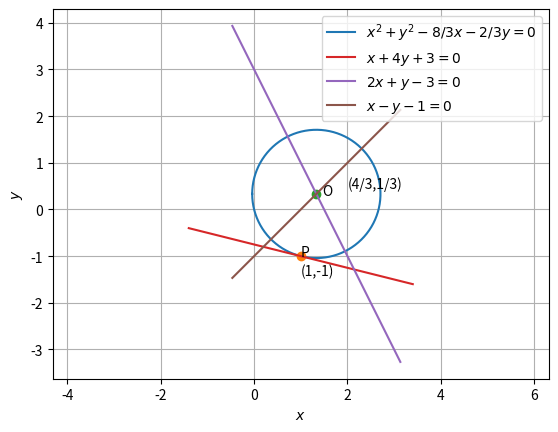

Reproduce this figure in Python.
import numpy as np
import matplotlib.pyplot as plt

n=[2,1]
m=[1,-1]
normal=np.vstack((n,m))
p=[3,1]
print("point of intersection",np.matmul(np.linalg.inv(normal),p))
pt_int=np.matmul(np.linalg.inv(normal),p)

omat=np.array([[0,1],[-1,0]])
a=np.array([1,-1])
line1=np.array([2,1])
line1_dir=np.matmul(line1,omat)
line2=np.array([1,-1])
line2_dir=np.matmul(line2,omat)
pt_int_a=np.vstack((pt_int,a)).T
dvec=np.array([-1,1])
radius_vec=np.matmul(pt_int_a,dvec)

dir_vec_tangent=np.matmul(radius_vec,omat)

x=np.zeros((2,20))
x1=np.zeros((2,20))
x2=np.zeros((2,20))
lamda=np.linspace(-1.8,1.8,20)

for i in range(20):
    y=a+lamda[i]*dir_vec_tangent
    x[:,i]=y.T
    y1=pt_int+lamda[i]*line1_dir
    x1[:,i]=y1.T
    y2=pt_int+lamda[i]*line2_dir
    x2[:,i]=y2.T

    
r=np.sqrt(17)/3
t=np.linspace(-np.pi,np.pi,100)
pt_int_mat=np.vstack(pt_int)
circle_parameters=q=np.array([np.cos(t),np.sin(t)])
circle_parameters_mat=np.vstack(circle_parameters)

x3=pt_int_mat+r*circle_parameters_mat

plt.plot(x3[0,:],x3[1,:],label='$x^2 + y^2 - 8/3 x - 2/3 y = 0$')
plt.plot(a[0],a[1],'o')
plt.text(a[0]*(1),a[1]*(1+0.4),'(1,-1)')
plt.text(a[0],a[1],'P')
plt.plot(pt_int[0],pt_int[1],'o')
plt.text(pt_int[0]*(1+0.1),pt_int[1]*(1-0.1),'O')
plt.text(pt_int[0]*(1+0.5),pt_int[1]*(1+0.4),'(4/3,1/3)')
plt.axis('equal')
plt.xlabel('$x$')
plt.ylabel('$y$')
plt.plot(x[0,:],x[1,:],label='$x+4y+3=0$')
plt.plot(x1[0,:],x1[1,:],label='$2x+y-3=0$')
plt.plot(x2[0,:],x2[1,:],label='$x-y-1=0$')
plt.legend(loc='upper right')
plt.grid()
plt.show()
